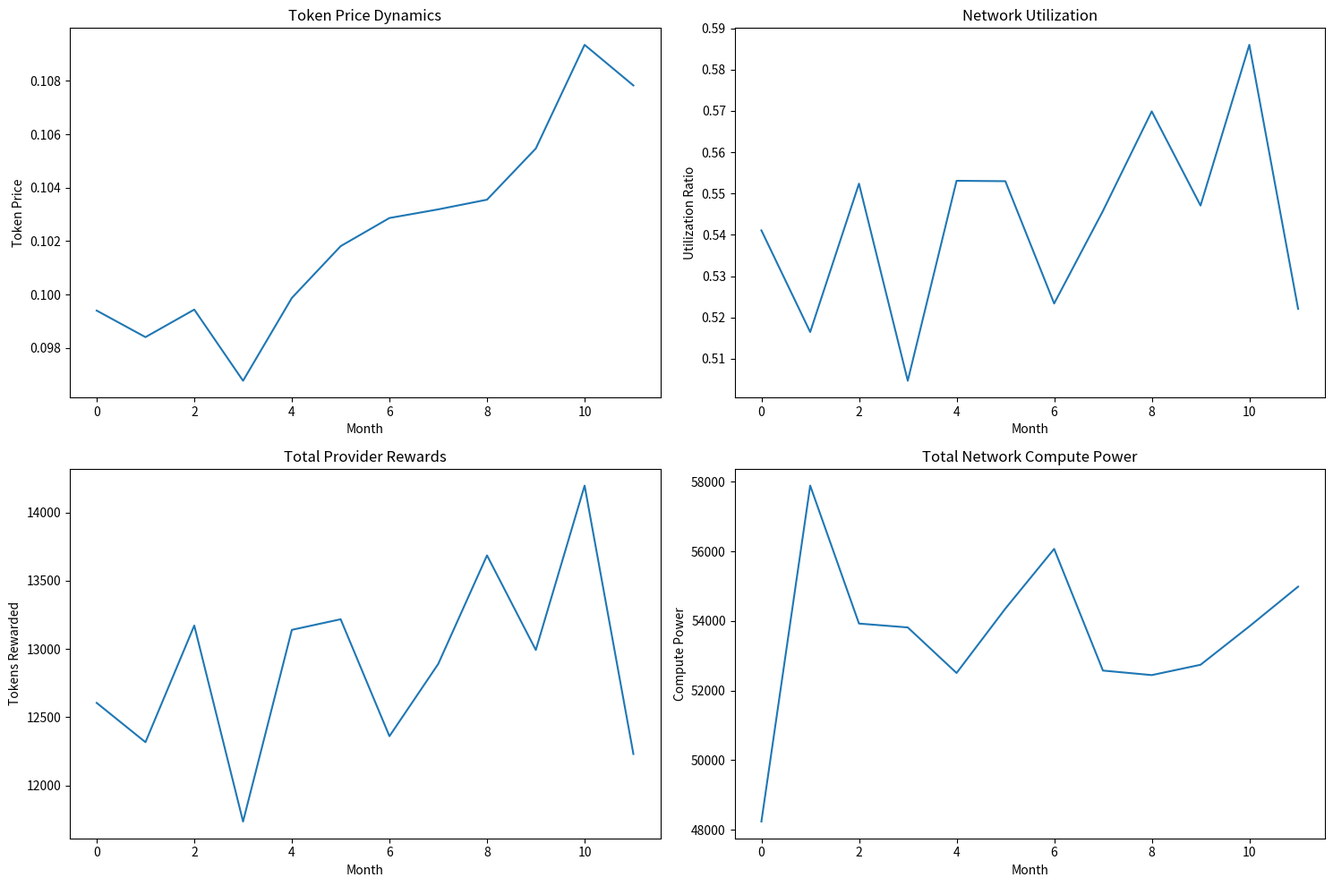

Recreate this plot in Python.
import numpy as np
import pandas as pd
import matplotlib.pyplot as plt
from typing import Dict, List, Any
import logging
import uuid

class DAICNTokenEconomics:
    """
    Token Economic Model for Decentralized AI Computation Network
    Simulates token dynamics, provider incentives, and network economics
    """
    
    def __init__(self, 
                 total_supply: int = 100_000_000,  # 100 million tokens
                 initial_price: float = 0.10):
        """
        Initialize token economic model
        
        Args:
            total_supply (int): Total token supply
            initial_price (float): Initial token price
        """
        logging.basicConfig(level=logging.INFO)
        self.logger = logging.getLogger(__name__)
        
        # Token parameters
        self.total_supply = total_supply
        self.circulating_supply = 0
        self.initial_price = initial_price
        
        # Economic simulation parameters
        self.token_price_history = [initial_price]
        self.network_metrics = {
            'total_providers': 0,
            'total_compute_power': 0,
            'total_tasks_processed': 0,
            'network_utilization': 0
        }
        
        # Provider incentive model
        self.provider_rewards = {}
        
        self.logger.info("DAICN Token Economic Model initialized")

    def simulate_token_distribution(self, 
                                    team_allocation: float = 0.2,
                                    provider_rewards: float = 0.4,
                                    community_pool: float = 0.3,
                                    initial_sale: float = 0.1):
        """
        Simulate initial token distribution
        
        Args:
            team_allocation (float): Percentage for team and advisors
            provider_rewards (float): Percentage for provider incentives
            community_pool (float): Percentage for community development
            initial_sale (float): Percentage for initial token sale
        """
        allocations = {
            'Team & Advisors': self.total_supply * team_allocation,
            'Provider Rewards': self.total_supply * provider_rewards,
            'Community Pool': self.total_supply * community_pool,
            'Initial Sale': self.total_supply * initial_sale
        }
        
        self.circulating_supply = allocations['Initial Sale']
        
        self.logger.info("Token Distribution Simulation:")
        for category, amount in allocations.items():
            self.logger.info(f"{category}: {amount:,} tokens")
        
        return allocations

    def calculate_provider_rewards(self, 
                                   compute_power: float, 
                                   tasks_processed: int, 
                                   network_contribution: float):
        """
        Calculate rewards for compute providers
        
        Args:
            compute_power (float): Provider's computational resources
            tasks_processed (int): Number of tasks completed
            network_contribution (float): Overall network contribution
        
        Returns:
            float: Calculated token rewards
        """
        base_reward = 10  # Base reward per task
        
        # Compute reward factors
        compute_factor = np.log1p(compute_power)
        task_factor = np.log1p(tasks_processed)
        contribution_factor = network_contribution
        
        # Calculate total reward
        total_reward = base_reward * compute_factor * task_factor * contribution_factor
        
        # Store provider reward
        provider_id = str(uuid.uuid4())
        self.provider_rewards[provider_id] = {
            'compute_power': compute_power,
            'tasks_processed': tasks_processed,
            'reward': total_reward
        }
        
        return total_reward

    def simulate_network_economics(self, 
                                   num_providers: int = 100, 
                                   months: int = 12):
        """
        Simulate network economic dynamics
        
        Args:
            num_providers (int): Number of network providers
            months (int): Simulation duration in months
        
        Returns:
            pd.DataFrame: Network economic simulation results
        """
        # Initialize simulation data
        simulation_data = []
        
        for month in range(months):
            # Simulate provider dynamics
            total_compute_power = np.random.uniform(100, 1000, num_providers)
            tasks_processed = np.random.randint(10, 100, num_providers)
            
            # Calculate network metrics
            network_compute_power = np.sum(total_compute_power)
            network_tasks = np.sum(tasks_processed)
            network_utilization = network_tasks / (num_providers * 100)
            
            # Update network metrics
            self.network_metrics.update({
                'total_providers': num_providers,
                'total_compute_power': network_compute_power,
                'total_tasks_processed': network_tasks,
                'network_utilization': network_utilization
            })
            
            # Calculate token price based on network metrics
            token_price_change = (
                0.01 * network_utilization + 
                np.random.normal(0, 0.02)
            )
            new_token_price = self.token_price_history[-1] * (1 + token_price_change)
            self.token_price_history.append(new_token_price)
            
            # Calculate provider rewards
            monthly_rewards = [
                self.calculate_provider_rewards(
                    compute_power, 
                    tasks, 
                    network_utilization
                )
                for compute_power, tasks in zip(total_compute_power, tasks_processed)
            ]
            
            # Store simulation data
            simulation_data.append({
                'month': month,
                'num_providers': num_providers,
                'total_compute_power': network_compute_power,
                'total_tasks': network_tasks,
                'network_utilization': network_utilization,
                'token_price': new_token_price,
                'total_provider_rewards': np.sum(monthly_rewards)
            })
        
        return pd.DataFrame(simulation_data)

    def visualize_token_economics(self, simulation_data: pd.DataFrame):
        """
        Visualize token economic simulation results
        
        Args:
            simulation_data (pd.DataFrame): Simulation results
        """
        plt.figure(figsize=(15, 10))
        
        # Token Price
        plt.subplot(2, 2, 1)
        plt.plot(simulation_data['month'], simulation_data['token_price'])
        plt.title('Token Price Dynamics')
        plt.xlabel('Month')
        plt.ylabel('Token Price')
        
        # Network Utilization
        plt.subplot(2, 2, 2)
        plt.plot(simulation_data['month'], simulation_data['network_utilization'])
        plt.title('Network Utilization')
        plt.xlabel('Month')
        plt.ylabel('Utilization Ratio')
        
        # Total Provider Rewards
        plt.subplot(2, 2, 3)
        plt.plot(simulation_data['month'], simulation_data['total_provider_rewards'])
        plt.title('Total Provider Rewards')
        plt.xlabel('Month')
        plt.ylabel('Tokens Rewarded')
        
        # Total Compute Power
        plt.subplot(2, 2, 4)
        plt.plot(simulation_data['month'], simulation_data['total_compute_power'])
        plt.title('Total Network Compute Power')
        plt.xlabel('Month')
        plt.ylabel('Compute Power')
        
        plt.tight_layout()
        plt.show()

def main():
    # Demonstrate token economic model
    token_model = DAICNTokenEconomics()
    
    # Simulate token distribution
    token_model.simulate_token_distribution()
    
    # Run network economics simulation
    simulation_results = token_model.simulate_network_economics(
        num_providers=100, 
        months=12
    )
    
    # Visualize results
    token_model.visualize_token_economics(simulation_results)
    
    # Print final network metrics
    print("\nFinal Network Metrics:")
    for metric, value in token_model.network_metrics.items():
        print(f"{metric}: {value}")

if __name__ == '__main__':
    main()
